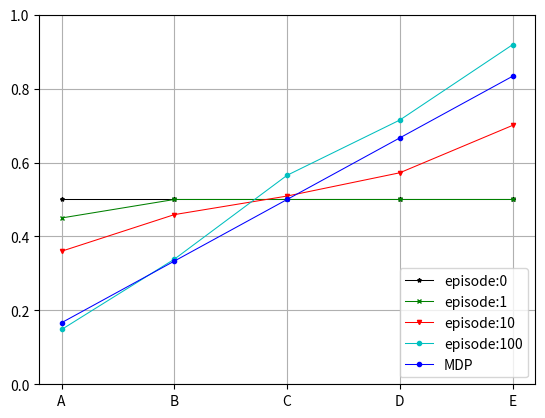

The script that saved this image:
import numpy as np
import matplotlib.pyplot as plt


EPISODE = [0, 1, 10, 100]
ALPHA = 0.1
GAMMA = 1
STATIC = True
MARKER = ['o', 'v', 'x', '*']
COLOR = ['c', 'r', 'g', 'k']

class State():
    def __init__(self, name, value, done, reward):
        self.state = name
        self.value = value
        self.done = done
        self.reward = reward

# the main dataset we operate on
graph = np.array([State('Left' , 0.0, True , 0), State('A', 0.5, False, 0),
                  State('B'    , 0.5, False, 0), State('C', 0.5, False, 0),
                  State('D'    , 0.5, False, 0), State('E', 0.5, False, 0),
                  State('Right', 0.0, True , 1)])


def reset(graph):
    '''
    Reset to initial condition
    '''
    for state in graph[1:-1]:
        state.value = 0.5


def compute_MDP():
    '''
    Implement policy evaluation of Markov process.
    '''
    P = np.array([[0  , 0  , 0  , 0  , 0  , 0  , 0  ],
                  [0.5, 0  , 0.5, 0  , 0  , 0  , 0  ],
                  [0  , 0.5, 0  , 0.5, 0  , 0  , 0  ],
                  [0  , 0  , 0.5, 0  , 0.5, 0  , 0  ],
                  [0  , 0  , 0  , 0.5, 0  , 0.5, 0  ],
                  [0  , 0  , 0  , 0  , 0.5, 0  , 0.5],
                  [0  , 0  , 0  , 0  , 0  , 0  , 0  ]])

    R = np.array([0, 0, 0, 0, 0, 0, 1])
    I = np.diag(np.ones((7)))
    v = np.dot(np.linalg.inv(I - GAMMA * P), R)
    
    # ignore terminated states
    return v[1:-1]


if __name__ == "__main__":

    for episode in EPISODE:

        # evaluate policy with the assigned episode
        for _ in range(episode):

            done = False

            # always start from middle if static
            index = 3 if STATIC else np.random.randint(1, 6)

            # update by random walk
            while not done:
                value = graph[index].value

                # the probability of transition is 50%
                action = 1 if np.random.rand() < 0.5 else -1
            
                next = index + action
            
                # access info of the next state
                future_value, reward, done = graph[next].value, graph[next].reward, graph[next].done

                # update next state by TD(0)
                value = value + ALPHA * (reward + GAMMA * future_value - value)
                graph[index].value = value

                index = next

        # plot the result w.r.t episode
        plt_x = [node.state for node in graph[1:-1]]
        plt_y = [node.value for node in graph[1:-1]]
        plt.plot(plt_x, plt_y, color=COLOR.pop(), marker=MARKER.pop(), linewidth=0.75, markersize=3, label=f'episode:{episode}')

        reset(graph)

    # compute equivalent MDP problem
    v = compute_MDP()

    # plot exact solution
    plt.plot(plt_x, v, color='BLUE', marker='o', linewidth=0.75, markersize=3, label='MDP')
    plt.legend(loc=4)
    plt.ylim(0, 1)
    plt.grid(True)
    plt.show()



